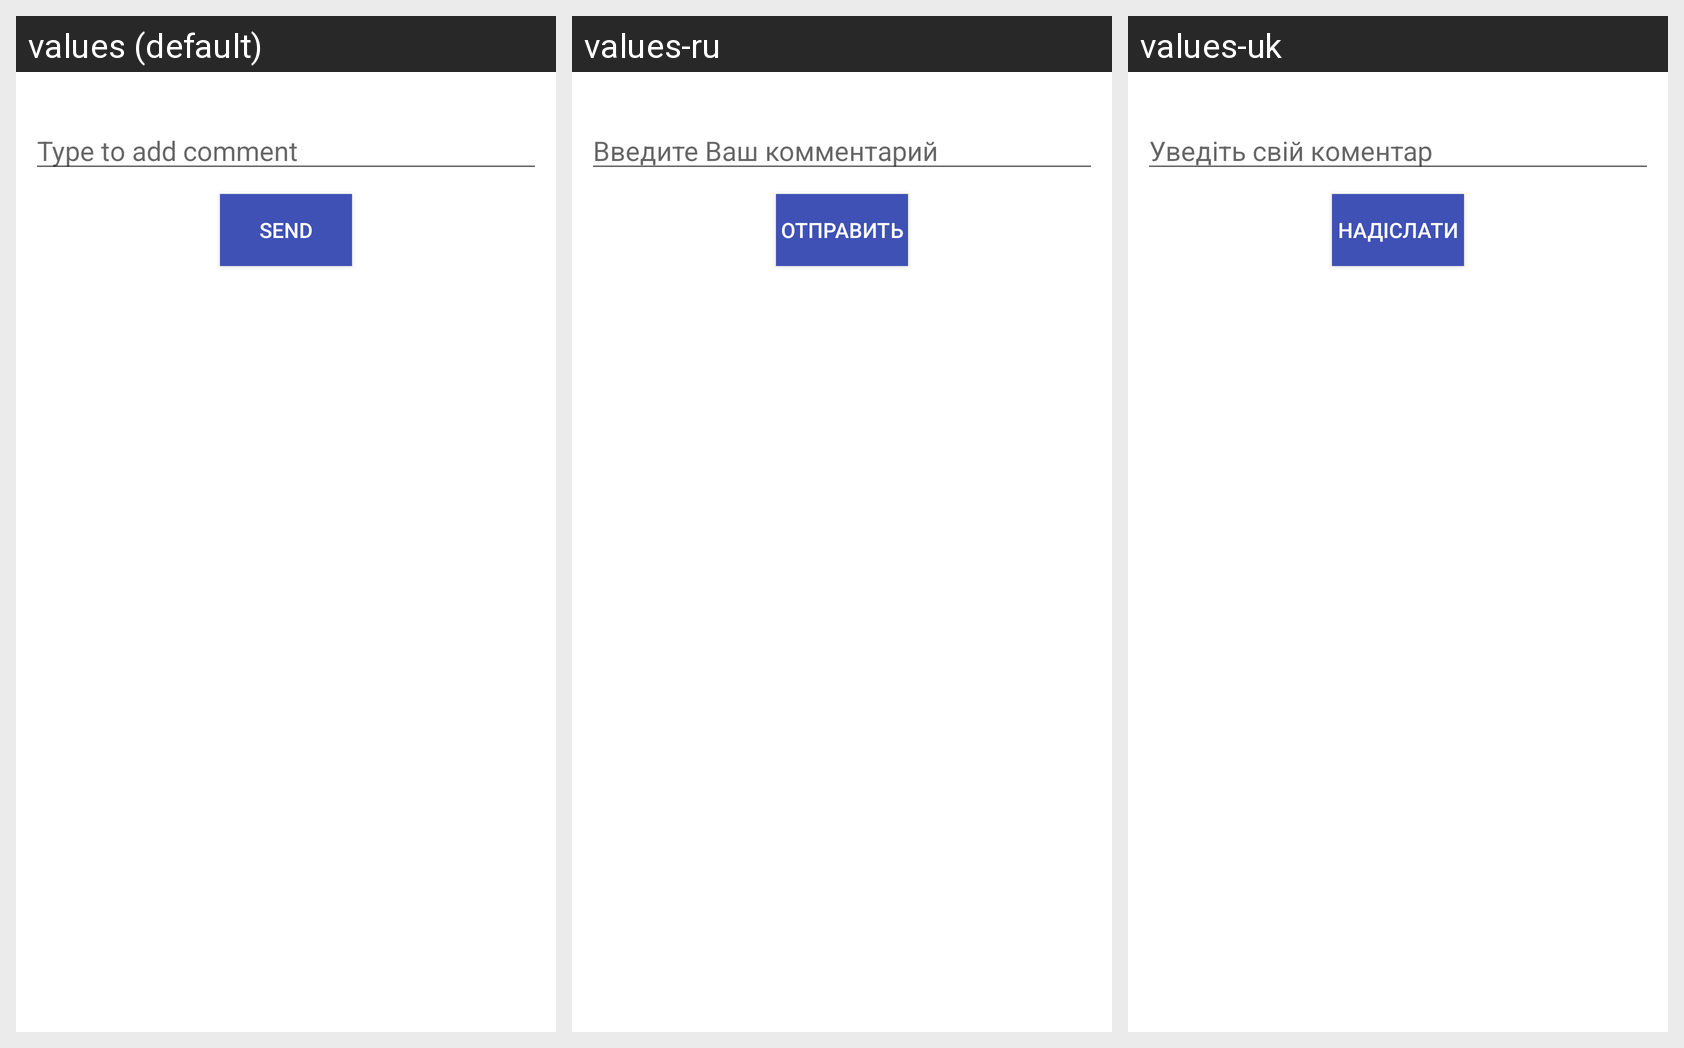

This grid shows one Android layout under several languages. Give, for every string resource on the screen, its name, the default text and each shown locale's text.
Android screen res/layout/comment_dialog.xml rendered under 3 locales, left to right: values (default), values-ru, values-uk. Device: Nexus 5 (rendered at 1080×1920; each locale shown at half size, 540×960, under a caption strip naming it); theme AppTheme.
Strings drawn on this screen, with the default value and each locale's value (text and hints the layout hard-codes, and strings that could not be matched under every locale, appear in the picture but are not listed):

add_comment
  values: Type to add comment
  values-ru: Введите Ваш комментарий
  values-uk: Уведіть свій коментар

send_message
  values: Send
  values-ru: Отправить
  values-uk: Надіслати
